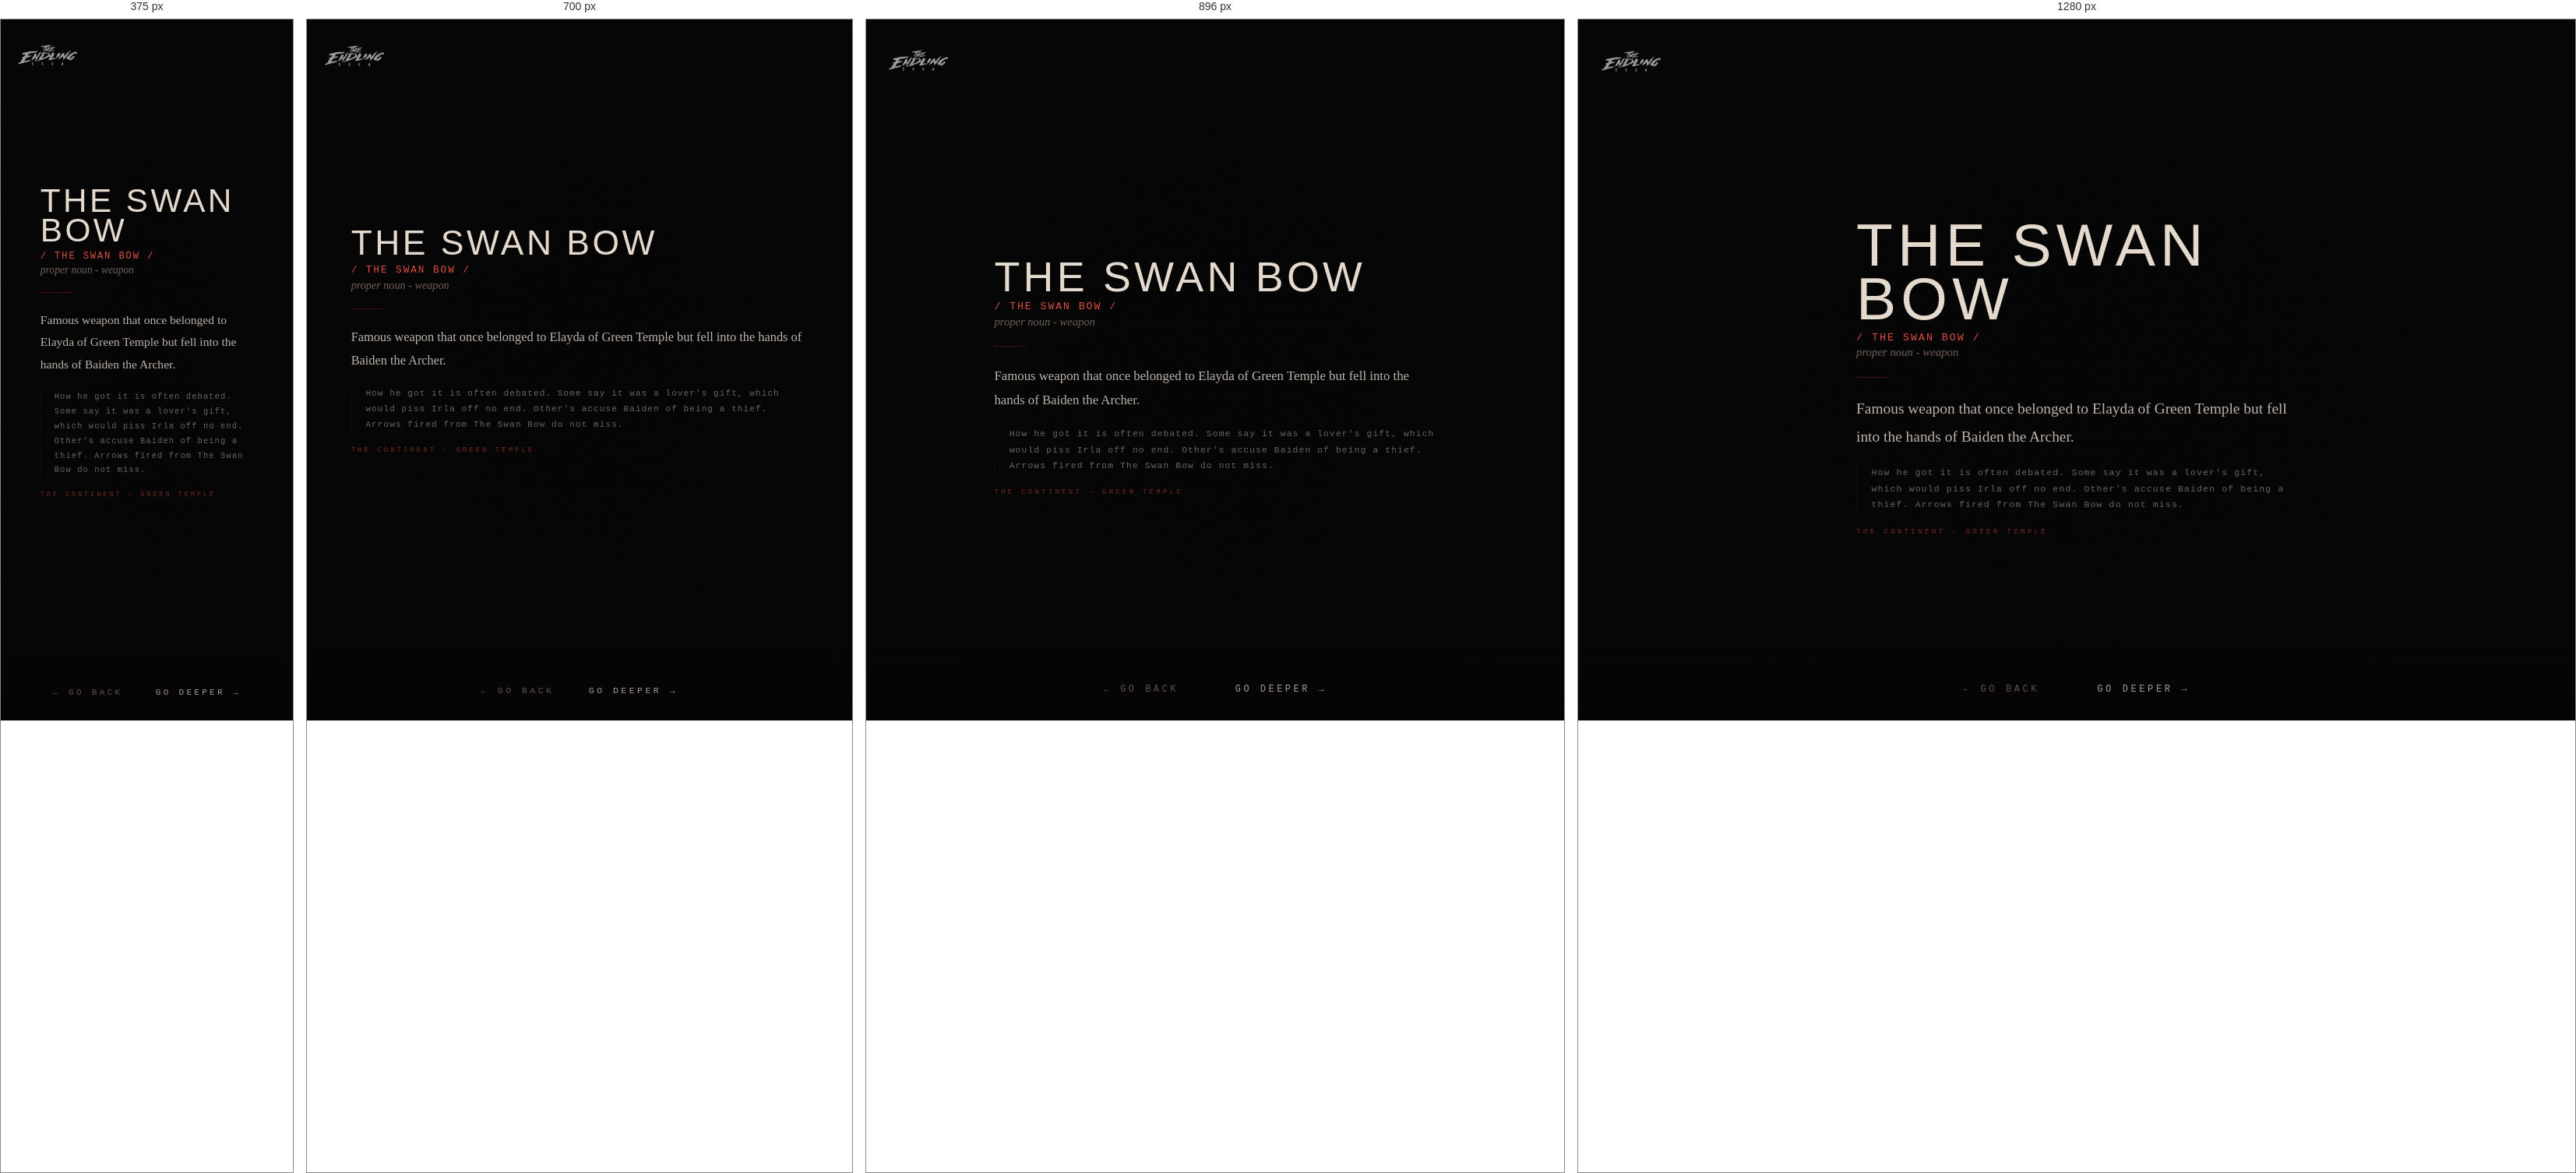
Rendered at 375 px, 700 px, 896 px and 1280 px, left to right.

<!-- file: gloss-swan-bow.html -->
<!DOCTYPE html>
<html lang="en">
<head>
  <link rel="icon" type="image/jpeg" href="/favicons/es-favicon-2.jpg">
  <meta charset="UTF-8">
  <meta name="viewport" content="width=device-width, initial-scale=1.0">
  <title>THE ENDLING SAGA - THE SWAN BOW</title>
  <!-- Social card / Open Graph -->
  <meta property="og:title" content="The Endling Saga">
  <meta property="og:description" content="An interface to a fictional engine. You will know it when you see it.">
  <meta property="og:image" content="https://theendlingsaga.io/social/social-card-1.jpg">
  <meta property="og:url" content="https://theendlingsaga.io/nodes/gloss-swan-bow.html">
  <meta property="og:type" content="website">
  <meta property="og:site_name" content="The Endling Saga">
  <meta name="twitter:card" content="summary_large_image">
  <meta name="twitter:title" content="The Endling Saga">
  <meta name="twitter:description" content="An interface to a fictional engine. You will know it when you see it.">
  <meta name="twitter:image" content="https://theendlingsaga.io/social/social-card-1.jpg">
  <meta name="twitter:image:alt" content="The Endling Saga">
  <link rel="stylesheet" href="../css/engine.css">
</head>
<body>
<div id="page-transition" class="page-transition"></div>
<div class="site-logo"><a href="../index.html"><img src="../images/misc/main-endling-saga-logo.png" alt="The Endling Saga"></a></div>
<main class="engine-page zone-continent">
  
  <div class="content" style="padding-top:3rem;z-index:10;position:relative;">
    <div class="glossary-wrap">
      <div class="glossary-term">THE SWAN BOW</div>
      <div class="glossary-pronounce">/ THE SWAN BOW /</div>
      <div class="glossary-pos">proper noun - weapon</div>
      <div class="glossary-divider"></div>
      <div class="glossary-def">Famous weapon that once belonged to Elayda of Green Temple but fell into the hands of Baiden the Archer.</div>
      <div class="glossary-lore">How he got it is often debated. Some say it was a lover's gift, which would piss Irla off no end. Other's accuse Baiden of being a thief. Arrows fired from The Swan Bow do not miss.</div>
      <div class="glossary-world">THE CONTINENT - GREEN TEMPLE</div>
    </div>
  </div>
</main>
<nav class="node-nav">
  <button id="btn-back" class="nav-btn">← go back</button>
  <button id="btn-deeper" class="nav-btn deeper">go deeper →</button>
</nav>
<script src="../js/engine.js"></script>
<script>
initDeeperButton([
  { url: 'map.html', weight: 1 },
  { url: 'baiden.html', weight: 2 },
  { url: 'kelak.html', weight: 2 },
  { url: 'gloss-cataphract.html', weight: 1 },
  { url: 'img-dragon-rider.html', weight: 2 },
  { url: 'gloss-rin.html', weight: 1 },
  { url: 'gloss-sacred-lines.html', weight: 1 },
  { url: 'holy-lines.html', weight: 2 },
]);
</script>
</body>
</html>

/* @media block from engine.css */
@media (max-width:768px) {
  .content { padding:1.5rem; gap:1.2rem; }
  .node-nav { gap:2.5rem; }
  .site-logo { top:1.2rem; left:1.2rem; }
  .node-image { max-height:42vh; }
  .enter-btn { padding:0.8rem 2rem; letter-spacing:0.35em; }
  .audio-controls { gap:1rem; }
  .novel-reader { padding:1rem; }
  .glossary-wrap { padding:1.5rem; }
}

/* @media block from engine.css */
@media (max-width: 600px) {
  .char-layout { flex-direction: column; align-items: center; }
  .char-image { width: 100%; max-width: 260px; }
  .char-text { text-align: center; }
}

/* @media block from engine.css */
@media (max-width: 600px) {
  .char-inner { flex-direction: column; align-items: center; }
  .char-portrait { width: 100%; max-width: 240px; }
  .char-body { text-align: center; }
  .char-body .node-text { text-align: left; }
}

/* @media block from engine.css */
@media (max-width: 640px) {
  .char-layout-v2,
  .char-layout-v2.landscape {
    grid-template-columns: 1fr;
  }
  .char-portrait { max-width: 220px; margin: 0 auto; display: block; }
  .char-name { text-align: center; }
  .char-designation { text-align: center; }
  .char-layout-v2 .char-portrait { max-height: 38vh; }
  .char-scroll-body { max-height: none; overflow-y: visible; }
  /* Page is exactly as tall as content; margin below the block guarantees
     scrollable clearance above the fixed nav. */
  .char-page { min-height: auto; padding: 5rem 1.5rem 2rem; }
  .char-page .char-layout-v2 { margin-bottom: 9rem; }
}

/* @media block from engine.css */
@media (min-width: 641px) and (max-width: 1024px) {
  .char-layout-v2:not(.landscape) .char-portrait { max-height: 52vh; }
  /* Reliable scroll clearance via margin on the content block, not container padding */
  .char-page { min-height: auto; padding-bottom: 2rem; }
  .char-page .char-layout-v2 { margin-bottom: 9rem; }
}

/* @media block from engine.css */
@media (max-width: 760px) {
  .engine-page {
    height: auto;
    min-height: 100vh;
    overflow-y: auto;
    overflow-x: hidden;
    justify-content: center;
    padding-top: 4.5rem;
    padding-bottom: 6rem;
  }
  /* Modest spacer for text-heavy pages so the last line clears the nav.
     Single-image pages stay centred (their content fits, so center wins and
     the small spacer is harmless). */
  .engine-page .content::after,
  .char-page .char-layout-v2::after {
    content: '';
    display: block;
    width: 100%;
    height: 3rem;
    flex: 0 0 auto;
  }
  /* Character pages (taller stacks) start from top and get a real spacer */
  .engine-page.char-page {
    height: auto;
    min-height: 100vh;
    overflow-y: auto;
    justify-content: flex-start;
  }
  .char-page .char-layout-v2::after { height: 7rem; }
  /* Keep background image pinned as a backdrop while content scrolls */
  .engine-page > .bg-image { position: fixed; }
  /* Location coordinate text: lift above the nav on narrow screens so it
     doesn't sit behind the buttons. */
  .coordinates {
    bottom: 4.5rem;
    right: 1rem;
    font-size: 0.45rem;
    opacity: 0.2;
  }
}